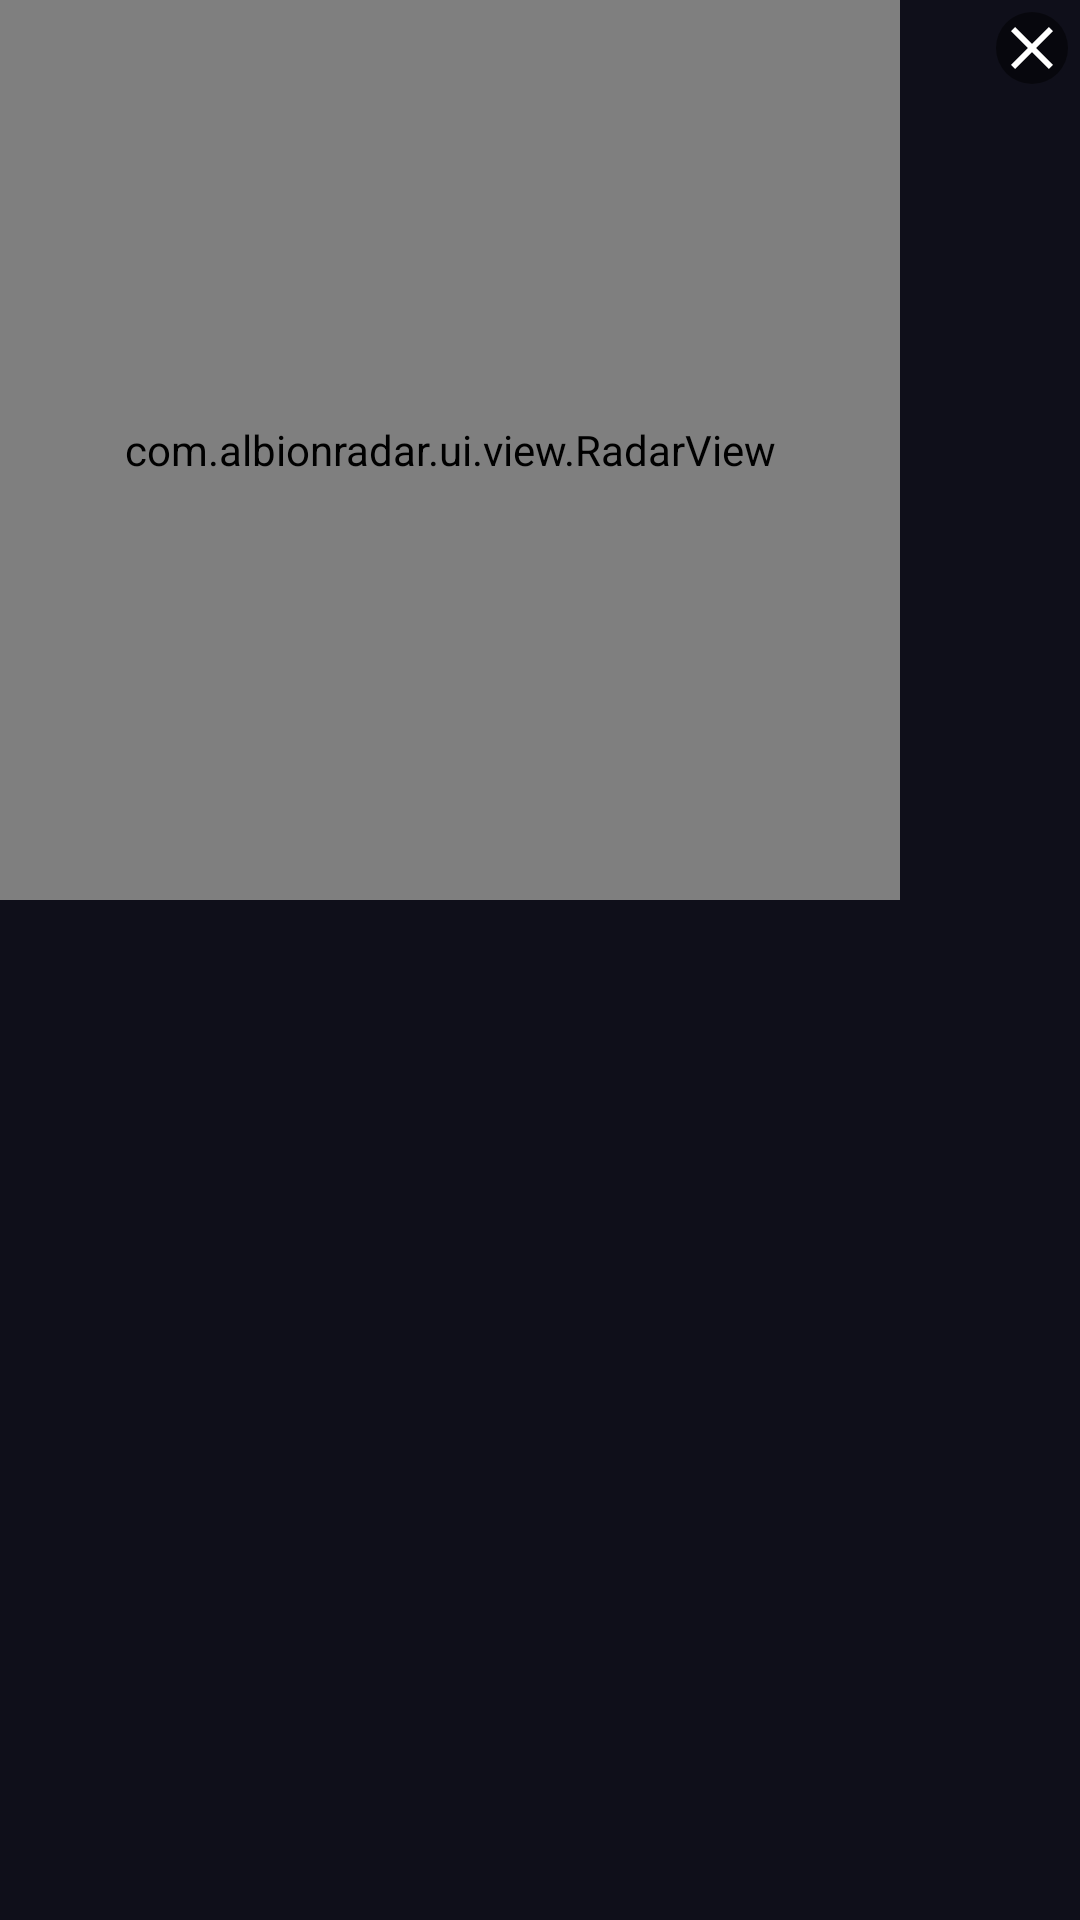

The Android layout XML behind this screen, and the referenced resources:
<!-- AndroidManifest.xml: application theme Theme.AlbionRadarPro -->
<!-- res/layout/overlay_radar.xml -->
<?xml version="1.0" encoding="utf-8"?>
<FrameLayout 
    xmlns:android="http://schemas.android.com/apk/res/android"
    xmlns:app="http://schemas.android.com/apk/res-auto"
    android:layout_width="wrap_content"
    android:layout_height="wrap_content"
    android:background="@android:color/transparent">

    
    <com.albionradar.ui.view.RadarView
        android:id="@+id/radar_view"
        android:layout_width="300dp"
        android:layout_height="300dp" />

    
    <ImageButton
        android:id="@+id/btn_close"
        android:layout_width="24dp"
        android:layout_height="24dp"
        android:layout_gravity="top|end"
        android:layout_margin="4dp"
        android:background="@drawable/bg_close_button"
        android:src="@drawable/ic_close"
        android:contentDescription="Close overlay"
        app:tint="@color/text_primary" />

</FrameLayout>
<!-- resources referenced by this layout -->
<resources>
  <color name="text_primary">#FFFFFF</color>
  <!-- drawable bg_close_button (drawable) -->
  <?xml version="1.0" encoding="utf-8"?>
  <shape xmlns:android="http://schemas.android.com/apk/res/android"
      android:shape="oval">
      <solid android:color="#80000000" />
      <size android:width="24dp" android:height="24dp" />
  </shape>
  <!-- drawable ic_close (drawable) -->
  <vector xmlns:android="http://schemas.android.com/apk/res/android"
      android:width="24dp"
      android:height="24dp"
      android:viewportWidth="24"
      android:viewportHeight="24">
      
      <path
          android:pathData="M19,6.41L17.59,5 12,10.59 6.41,5 5,6.41 10.59,12 5,17.59 6.41,19 12,13.41 17.59,19 19,17.59 13.41,12z"
          android:fillColor="#FFFFFF" />
      
  </vector>
  <style name="Theme.AlbionRadarPro" parent="Theme.MaterialComponents.DayNight.DarkActionBar">
          <item name="colorPrimary">@color/primary</item>
          <item name="colorPrimaryDark">@color/primary_dark</item>
          <item name="colorPrimaryVariant">@color/primary_variant</item>
          <item name="colorSecondary">@color/secondary</item>
          <item name="colorSecondaryVariant">@color/secondary_variant</item>
          <item name="colorAccent">@color/accent</item>
          <item name="android:colorBackground">@color/background</item>
          <item name="colorSurface">@color/surface</item>
          <item name="colorOnPrimary">@color/text_primary</item>
          <item name="colorOnSecondary">@color/text_primary</item>
          <item name="colorOnBackground">@color/text_primary</item>
          <item name="colorOnSurface">@color/text_primary</item>
          <item name="colorOnError">@color/text_primary</item>
          <item name="colorError">@color/error</item>
          
          <item name="windowActionBar">false</item>
          <item name="windowNoTitle">true</item>
          <item name="android:statusBarColor">@color/primary_dark</item>
          <item name="android:navigationBarColor">@color/primary_dark</item>
          
          <item name="textAppearanceHeadline1">@style/TextAppearance.AlbionRadar.Headline1</item>
          <item name="textAppearanceHeadline2">@style/TextAppearance.AlbionRadar.Headline2</item>
          <item name="textAppearanceBody1">@style/TextAppearance.AlbionRadar.Body1</item>
          <item name="textAppearanceBody2">@style/TextAppearance.AlbionRadar.Body2</item>
      </style>
  <color name="primary">#1A1A2E</color>
  <color name="primary_dark">#0F0F1A</color>
  <color name="primary_variant">#16213E</color>
  <color name="secondary">#0F3460</color>
  <color name="secondary_variant">#1A4B8C</color>
  <color name="accent">#E94560</color>
  <color name="background">#0F0F1A</color>
  <color name="surface">#1A1A2E</color>
  <color name="error">#FF5252</color>
  <style name="TextAppearance.AlbionRadar.Headline1" parent="TextAppearance.MaterialComponents.Headline1">
          <item name="android:textColor">@color/text_primary</item>
          <item name="android:textSize">24sp</item>
          <item name="android:textStyle">bold</item>
      </style>
  <style name="TextAppearance.AlbionRadar.Headline2" parent="TextAppearance.MaterialComponents.Headline2">
          <item name="android:textColor">@color/text_primary</item>
          <item name="android:textSize">18sp</item>
          <item name="android:textStyle">bold</item>
      </style>
  <style name="TextAppearance.AlbionRadar.Body1" parent="TextAppearance.MaterialComponents.Body1">
          <item name="android:textColor">@color/text_primary</item>
          <item name="android:textSize">14sp</item>
      </style>
  <style name="TextAppearance.AlbionRadar.Body2" parent="TextAppearance.MaterialComponents.Body2">
          <item name="android:textColor">@color/text_secondary</item>
          <item name="android:textSize">12sp</item>
      </style>
  <color name="text_secondary">#B0B0B0</color>
</resources>
